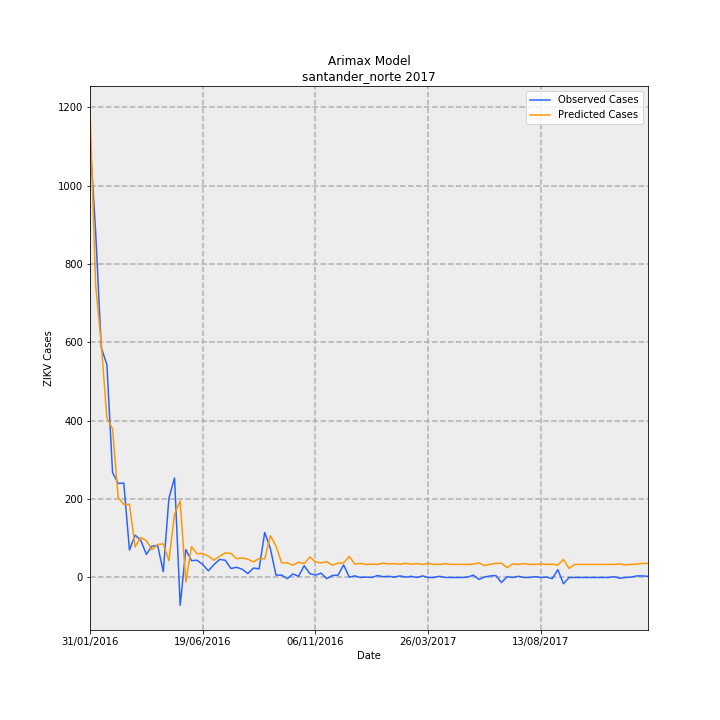

Source data for this figure (header and first rows):
Date, predictions_incidence, observed_incidence, Predicted Cases, Observed Cases, error
31/01/2016, 87.82, 82.54, 1191, 1119, -71.58
07/02/2016, 55.06, 65.13, 746.4, 883.0, 136.6
14/02/2016, 43.96, 43.3, 596, 587.0, -9.039
21/02/2016, 30.05, 40.05, 407.4, 543.0, 135.6
28/02/2016, 27.98, 19.77, 379.4, 268.0, -111.4
06/03/2016, 15.06, 17.7, 204.1, 240, 35.86
13/03/2016, 13.74, 17.78, 186.3, 241, 54.7
20/03/2016, 13.79, 5.163, 186.9, 70, -116.9
27/03/2016, 5.751, 7.966, 77.97, 108, 30.03
03/04/2016, 7.537, 7.007, 102.2, 95, -7.184
10/04/2016, 6.926, 4.352, 93.9, 59, -34.9
17/04/2016, 5.234, 5.901, 70.96, 80.0, 9.04
24/04/2016, 6.221, 6.048, 84.34, 82, -2.342
01/05/2016, 6.315, 1.106, 85.62, 15, -70.62
08/05/2016, 3.166, 14.9, 42.92, 202, 159.1
15/05/2016, 11.96, 18.74, 162.1, 254, 91.92
22/05/2016, 14.4, -5.237, 195.2, -71.0, -266.2
29/05/2016, -0.8763, 5.237, -11.88, 71.0, 82.88
05/06/2016, 5.798, 3.172, 78.61, 43, -35.61
12/06/2016, 4.482, 3.246, 60.76, 44, -16.76
19/06/2016, 4.529, 2.434, 61.4, 33, -28.4
26/06/2016, 4.012, 1.254, 54.39, 17, -37.39
03/07/2016, 3.26, 2.434, 44.2, 33, -11.2
10/07/2016, 4.012, 3.393, 54.39, 46, -8.392
17/07/2016, 4.623, 3.246, 62.68, 44, -18.68
24/07/2016, 4.529, 1.697, 61.4, 23, -38.4
31/07/2016, 3.542, 1.918, 48.02, 26, -22.02
07/08/2016, 3.683, 1.549, 49.93, 21, -28.93
14/08/2016, 3.448, 0.7376, 46.74, 10.0, -36.74
21/08/2016, 2.931, 1.77, 39.74, 24, -15.74
28/08/2016, 3.589, 1.623, 48.66, 22, -26.66
04/09/2016, 3.495, 8.483, 47.38, 115, 67.62
11/09/2016, 7.866, 5.458, 106.6, 74, -32.64
18/09/2016, 5.939, 0.4426, 80.52, 6, -74.52
25/09/2016, 2.743, 0.4426, 37.19, 6, -31.19
02/10/2016, 2.743, -0.2213, 37.19, -3, -40.19
09/10/2016, 2.32, 0.6639, 31.45, 9, -22.45
16/10/2016, 2.884, 0.2213, 39.1, 3, -36.1
23/10/2016, 2.602, 2.213, 35.27, 30, -5.275
30/10/2016, 3.871, 0.7376, 52.48, 10.0, -42.48
06/11/2016, 2.931, 0.4426, 39.74, 6, -33.74
13/11/2016, 2.743, 0.8114, 37.19, 11, -26.19
20/11/2016, 2.978, -0.2213, 40.37, -3, -43.37
27/11/2016, 2.32, 0.3688, 31.45, 5.0, -26.45
04/12/2016, 2.696, 0.4426, 36.55, 6, -30.55
11/12/2016, 2.743, 2.36, 37.19, 32, -5.186
18/12/2016, 3.965, 0.07376, 53.75, 1, -52.75
25/12/2016, 2.508, 0.295, 34, 4, -30
01/01/2017, 2.649, 0.0, 35.91, 0.0, -35.91
08/01/2017, 2.461, 0.07376, 33.36, 1, -32.36
15/01/2017, 2.508, 0.0, 34, 0.0, -34
22/01/2017, 2.461, 0.3688, 33.36, 5.0, -28.36
29/01/2017, 2.696, 0.1475, 36.55, 2, -34.55
05/02/2017, 2.555, 0.2213, 34.64, 3, -31.64
12/02/2017, 2.602, 0.07376, 35.27, 1, -34.27
19/02/2017, 2.508, 0.295, 34, 4, -30
26/02/2017, 2.649, 0.07376, 35.91, 1, -34.91
05/03/2017, 2.508, 0.2213, 34, 3, -31
12/03/2017, 2.602, 0.0, 35.27, 0.0, -35.27
19/03/2017, 2.461, 0.295, 33.36, 4, -29.36
... 40 more rows
